Dataset: data_v2 (GitHub, MikuFg/RTL-SDR_core). Classes: airplane, bird, drone, helicopter.

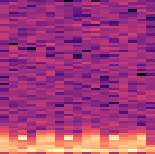
Label: helicopter

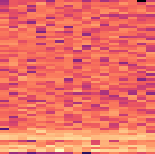
Label: drone

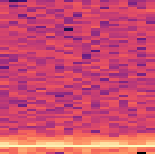
Label: bird

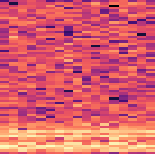
Label: drone

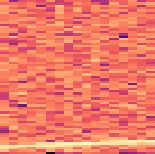
Label: airplane

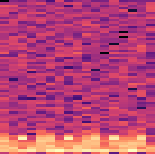
Label: helicopter
